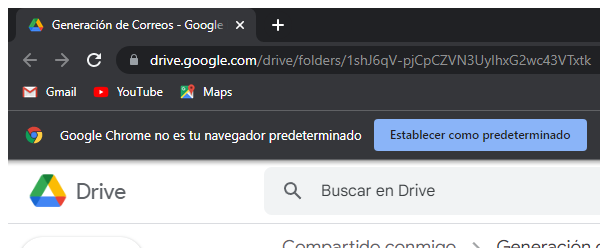
Task: Robotic Enterprise Framework BeeckerCo Template with Excel File
Workflow: Cerrar_Chrome

Step 1: Cerrar_Chrome in window 'Generación de Correos - Google Drive' (chrome.exe)
